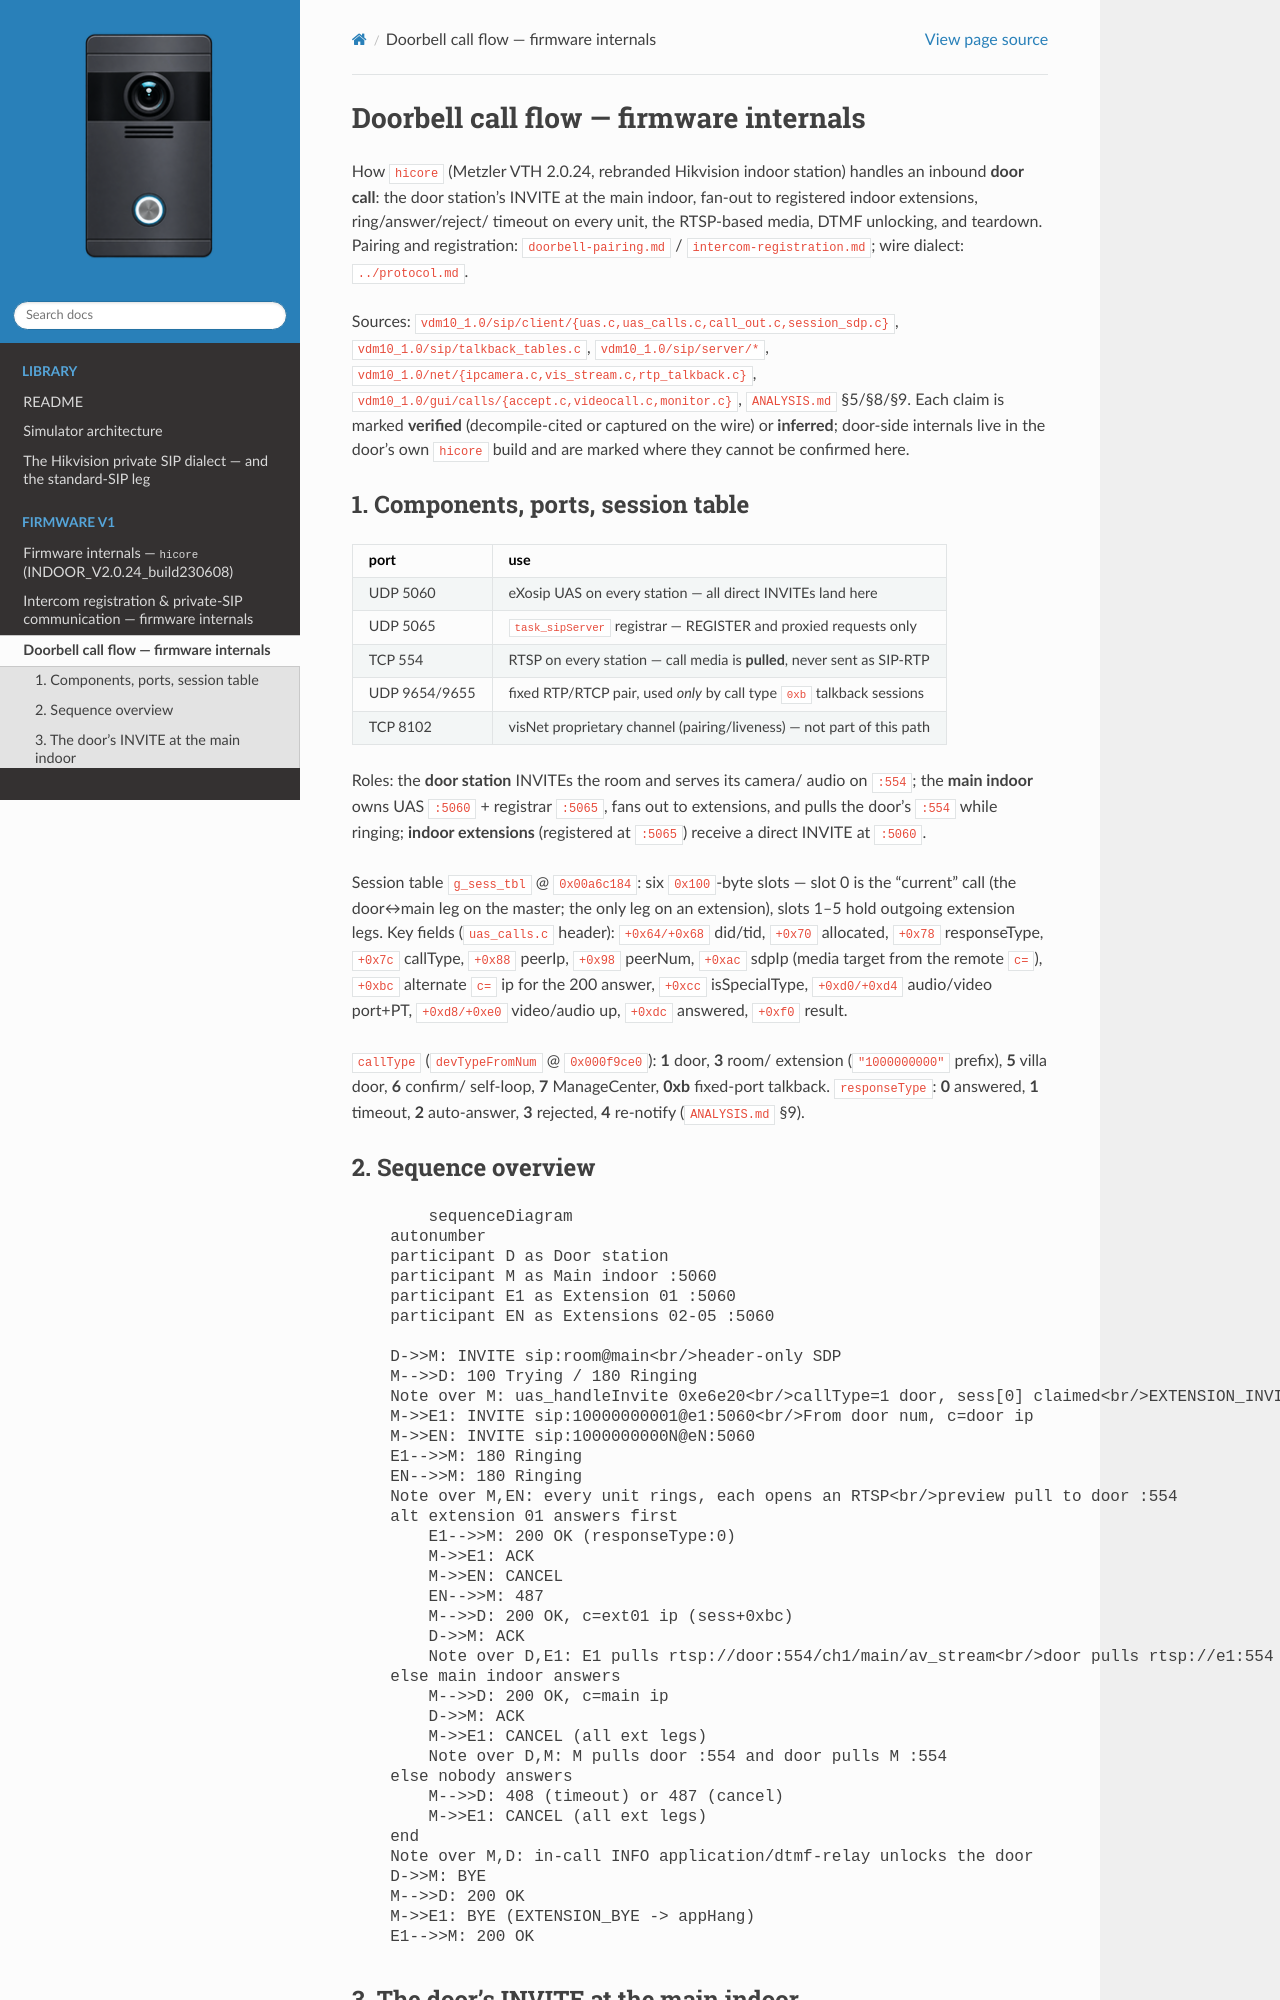

repository: lodzen/metzler-vdm10 · page: firmware/door-call-flow.html · generator: sphinx

# Doorbell call flow — firmware internals

How `hicore` (Metzler VTH 2.0.24, rebranded Hikvision indoor station)
handles an inbound **door call**: the door station's INVITE at the main
indoor, fan-out to registered indoor extensions, ring/answer/reject/
timeout on every unit, the RTSP-based media, DTMF unlocking, and
teardown. Pairing and registration:
[`doorbell-pairing.md`](doorbell-pairing.md) /
[`intercom-registration.md`](intercom-registration.md); wire dialect:
[`../protocol.md`](../protocol.md).

Sources: `vdm10_1.0/sip/client/{uas.c,uas_calls.c,call_out.c,session_sdp.c}`,
`vdm10_1.0/sip/talkback_tables.c`, `vdm10_1.0/sip/server/*`,
`vdm10_1.0/net/{ipcamera.c,vis_stream.c,rtp_talkback.c}`,
`vdm10_1.0/gui/calls/{accept.c,videocall.c,monitor.c}`, `ANALYSIS.md`
§5/§8/§9. Each claim is marked **verified** (decompile-cited or captured
on the wire) or **inferred**; door-side internals live in the door's own
`hicore` build and are marked where they cannot be confirmed here.

## 1. Components, ports, session table

| port | use |
|---|---|
| UDP 5060 | eXosip UAS on every station — all direct INVITEs land here |
| UDP 5065 | `task_sipServer` registrar — REGISTER and proxied requests only |
| TCP 554 | RTSP on every station — call media is **pulled**, never sent as SIP-RTP |
| UDP 9654/9655 | fixed RTP/RTCP pair, used *only* by call type `0xb` talkback sessions |
| TCP 8102 | visNet proprietary channel (pairing/liveness) — not part of this path |

Roles: the **door station** INVITEs the room and serves its camera/
audio on `:554`; the **main indoor** owns UAS `:5060` + registrar
`:5065`, fans out to extensions, and pulls the door's `:554` while
ringing; **indoor extensions** (registered at `:5065`) receive a direct
INVITE at `:5060`.

Session table `g_sess_tbl` @ `0x00a6c184`: six `0x100`-byte slots —
slot 0 is the "current" call (the door↔main leg on the master; the only
leg on an extension), slots 1–5 hold outgoing extension legs. Key
fields (`uas_calls.c` header): `+0x64/+0x68` did/tid, `+0x70` allocated,
`+0x78` responseType, `+0x7c` callType, `+0x88` peerIp, `+0x98` peerNum,
`+0xac` sdpIp (media target from the remote `c=`), `+0xbc` alternate
`c=` ip for the 200 answer, `+0xcc` isSpecialType, `+0xd0/+0xd4`
audio/video port+PT, `+0xd8/+0xe0` video/audio up, `+0xdc` answered,
`+0xf0` result.

`callType` (`devTypeFromNum` @ `0x000f9ce0`): **1** door, **3** room/
extension (`"1000000000"` prefix), **5** villa door, **6** confirm/
self-loop, **7** ManageCenter, **0xb** fixed-port talkback.
`responseType`: **0** answered, **1** timeout, **2** auto-answer,
**3** rejected, **4** re-notify (`ANALYSIS.md` §9).

## 2. Sequence overview

<!-- mermaid: fw-door-call -->
```mermaid
sequenceDiagram
    autonumber
    participant D as Door station
    participant M as Main indoor :5060
    participant E1 as Extension 01 :5060
    participant EN as Extensions 02-05 :5060

    D->>M: INVITE sip:room@main<br/>header-only SDP
    M-->>D: 100 Trying / 180 Ringing
    Note over M: uas_handleInvite 0xe6e20<br/>callType=1 door, sess[0] claimed<br/>EXTENSION_INVITE -> /extensionEventMsgQ
    M->>E1: INVITE sip:10000000001@e1:5060<br/>From door num, c=door ip
    M->>EN: INVITE sip:1000000000N@eN:5060
    E1-->>M: 180 Ringing
    EN-->>M: 180 Ringing
    Note over M,EN: every unit rings, each opens an RTSP<br/>preview pull to door :554
    alt extension 01 answers first
        E1-->>M: 200 OK (responseType:0)
        M->>E1: ACK
        M->>EN: CANCEL
        EN-->>M: 487
        M-->>D: 200 OK, c=ext01 ip (sess+0xbc)
        D->>M: ACK
        Note over D,E1: E1 pulls rtsp://door:554/ch1/main/av_stream<br/>door pulls rtsp://e1:554 (inferred)
    else main indoor answers
        M-->>D: 200 OK, c=main ip
        D->>M: ACK
        M->>E1: CANCEL (all ext legs)
        Note over D,M: M pulls door :554 and door pulls M :554
    else nobody answers
        M-->>D: 408 (timeout) or 487 (cancel)
        M->>E1: CANCEL (all ext legs)
    end
    Note over M,D: in-call INFO application/dtmf-relay unlocks the door
    D->>M: BYE
    M-->>D: 200 OK
    M->>E1: BYE (EXTENSION_BYE -> appHang)
    E1-->>M: 200 OK
```

## 3. The door's INVITE at the main indoor
